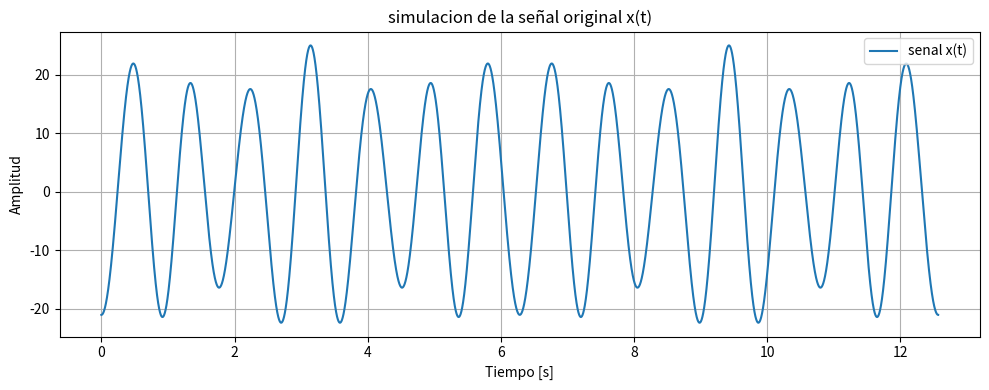
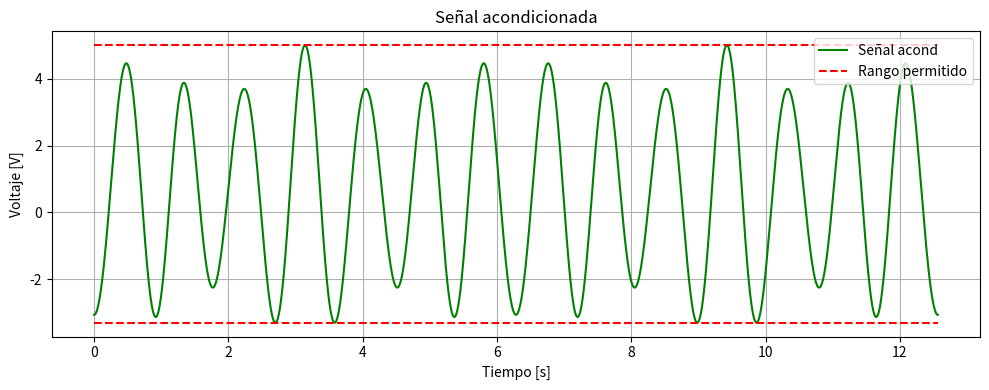
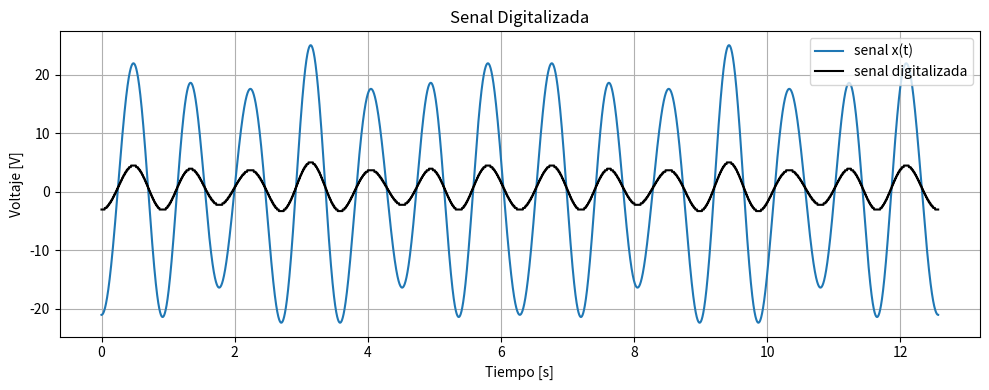
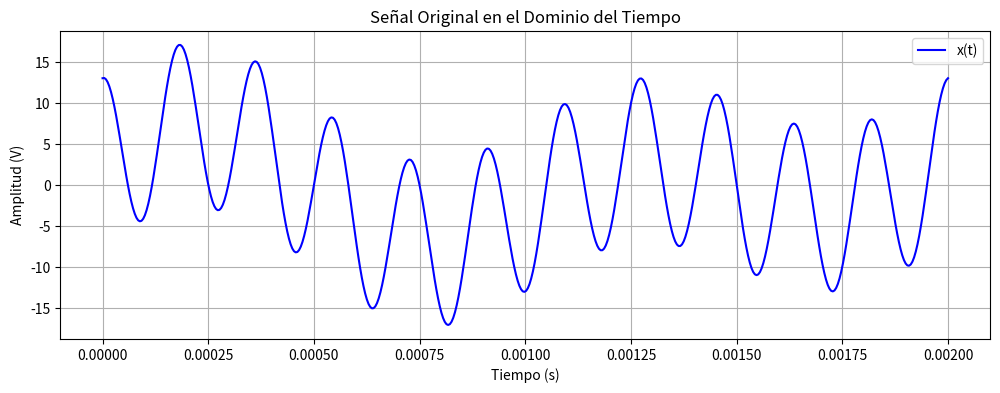
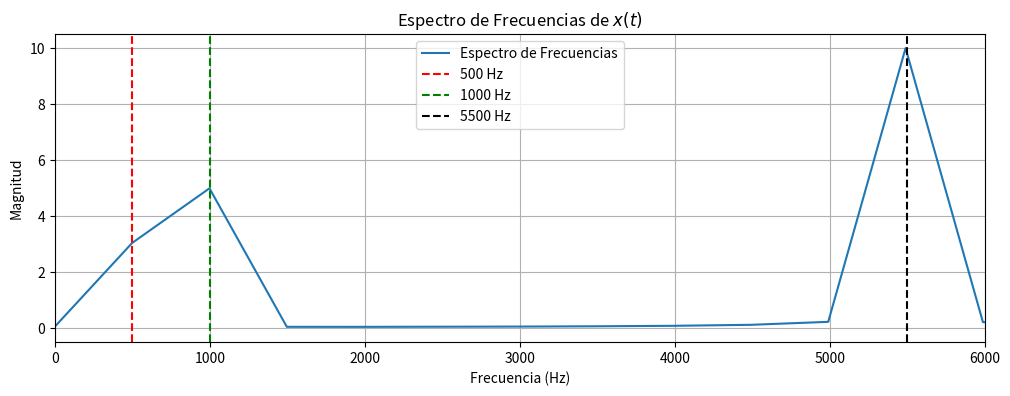
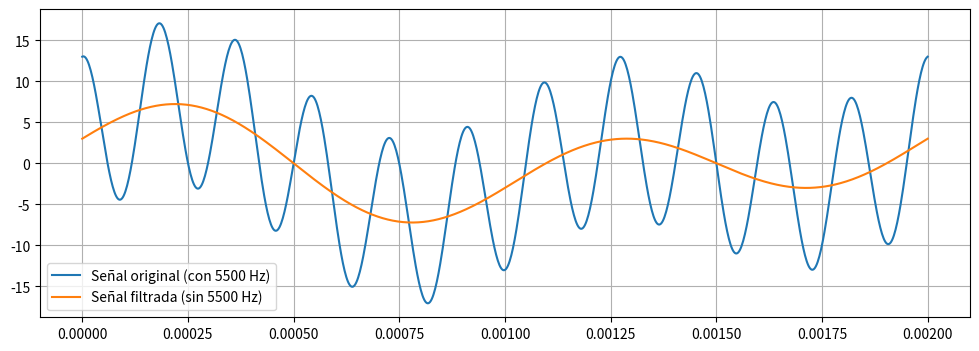
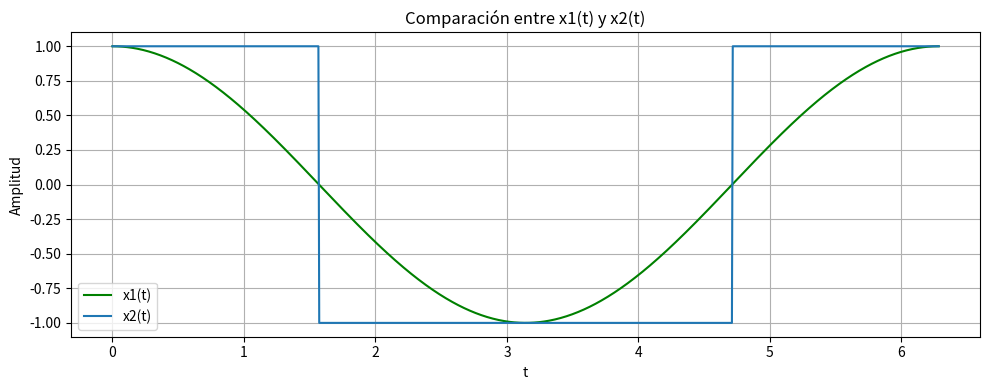

Python code for these plots, in order: (Note: this script raises an exception after producing the figures.)
import numpy as np
import matplotlib.pyplot as plt

# Definimos el tiempo
fs = 1000  # Frecuencia de muestreo
T = 2 * np.pi  # Período fundamental
t = np.linspace(0, 2*T, int(2*T*fs))  # por lo menos Dos períodos

# señal simplificada
x = -20 * np.cos(7*t) - 3 * np.cos(5*t) + 2 * np.cos(10*t)

# Grafica de la señal
plt.figure(figsize=(10, 4))
plt.plot(t, x, label=r'senal x(t)')
plt.title('simulacion de la señal original x(t)')
plt.xlabel('Tiempo [s]')
plt.ylabel('Amplitud')
plt.grid(True)
plt.legend()
plt.tight_layout()
plt.show()


x_min = np.min(x)
x_max = np.max(x)

# Rango deseado
y_min = -3.3
y_max = 5

# Calculo a y b
a = (y_max - y_min) / (x_max - x_min)
b = y_min - a * x_min

# Acondicionacion de la señal
x_cond = a * x + b
print(x_min,x_max)

# Grafica de la señal acondicionada
plt.figure(figsize=(10, 4))
#plt.plot(t, x, label=r'senal x(t)')
plt.plot(t, x_cond, label='Señal acond',color="g")
plt.hlines([y_min, y_max], xmin=t[0], xmax=t[-1], colors='r', linestyles='--', label='Rango permitido')
plt.title('Señal acondicionada')
plt.xlabel('Tiempo [s]')
plt.ylabel('Voltaje [V]')
plt.grid(True)
plt.legend()
plt.tight_layout()
plt.show()


niveles = 2 ** 5 # BITS=5
y_min = -3.3
y_max = 5
delta = (y_max - y_min) / (niveles - 1)
# Cuantización
x_dgtl = np.round((x_cond - y_min) / delta) * delta + y_min
plt.figure(figsize=(10, 4))
plt.plot(t, x, label=r'senal x(t)')
plt.plot(t, x_dgtl, label=r'senal digitalizada',color="black")
plt.title('Senal Digitalizada')
plt.xlabel('Tiempo [s]')
plt.ylabel('Voltaje [V]')
plt.grid(True)
plt.legend()
plt.tight_layout()
plt.show()

# Parámetros de tiempo
t = np.linspace(0, 0.002, 500)  # 2 ms de señal, 500 puntos

# Señal original
x2 = 3*np.cos(1000*np.pi*t) + 5*np.sin(2000*np.pi*t) + 10*np.cos(11000*np.pi*t)

# Gráfica
plt.figure(figsize=(12, 4))
plt.plot(t, x2, label="x(t)", color='blue')
plt.title("Señal Original en el Dominio del Tiempo")
plt.xlabel("Tiempo (s)")
plt.ylabel("Amplitud (V)")
plt.grid(True)
plt.legend()
plt.show()

from scipy.fft import fft, fftfreq

# Cálculo de la FFT
N = len(t)
yf = fft(x2)
xf = fftfreq(N, t[1] - t[0])[:N//2]  # Frecuencias positivas

# Gráfica del espectro
plt.figure(figsize=(12, 4))
plt.plot(xf, 2/N * np.abs(yf[:N//2]), label="Espectro de Frecuencias")
plt.axvline(x=500, color='r', linestyle='--', label="500 Hz")
plt.axvline(x=1000, color='g', linestyle='--', label="1000 Hz")
plt.axvline(x=5500, color='k', linestyle='--', label="5500 Hz")
plt.title("Espectro de Frecuencias de $x(t)$")
plt.xlabel("Frecuencia (Hz)")
plt.ylabel("Magnitud")
plt.xlim(0, 6000)
plt.grid()
plt.legend()
plt.show()

import numpy as np
import matplotlib.pyplot as plt

t = np.linspace(0, 0.002, 1000)  # 2 ms
x_t = 3*np.cos(1000*np.pi*t) + 5*np.sin(2000*np.pi*t) + 10*np.cos(11000*np.pi*t)
x_filtrada = 3*np.cos(1000*np.pi*t) + 5*np.sin(2000*np.pi*t)  # Filtrada ideal

plt.figure(figsize=(12, 4))
plt.plot(t, x_t, label="Señal original (con 5500 Hz)")
plt.plot(t, x_filtrada, label="Señal filtrada (sin 5500 Hz)")
plt.legend()
plt.grid()
plt.show()




# Parámetros
A = 1
T = 2 * np.pi
t = np.linspace(0, T, 1000)

# Señal x1(t) = A cos(2π/T * t)
x1 = A * np.cos((2 * np.pi / T) * t)

# Señal x2(t) definida por tramos
x2 = np.piecewise(
    t,
    [t < T/4, (t >= T/4) & (t < 3*T/4), t >= 3*T/4],
    [1, -1, 1]
)

# Graficar
plt.figure(figsize=(10, 4))
plt.plot(t, x1, label='x1(t)',color="g")
plt.plot(t, x2, label='x2(t)')
plt.title('Comparación entre x1(t) y x2(t)')
plt.xlabel('t')
plt.ylabel('Amplitud')
plt.grid(True)
plt.legend()
plt.tight_layout()
plt.show()


import sympy as sp

# Variables simbólicas
t, A, T = sp.symbols('t A T', real=True, positive=True)

# Definir x1(t)
x1 = A * sp.cos((2 * sp.pi / T) * t)

# Definir integrandos por tramos
I1 = (x1 - 1)**2
I2 = (x1 + 1)**2
I3 = (x1 - 1)**2

# Calcular las integrales
int1 = sp.integrate(I1, (t, 0, T/4))
int2 = sp.integrate(I2, (t, T/4, 3*T/4))
int3 = sp.integrate(I3, (t, 3*T/4, T))

# Sumar y dividir por T
d = (1/T) * (int1 + int2 + int3)

# Simplificar
d_simplificado = sp.simplify(d)

# Mostrar resultado
sp.pprint(d_simplificado)


import numpy as np
import matplotlib.pyplot as plt

# Parámetros
A = 1
T = 10
d1 = 2
d2 = 4

# Definir el eje de tiempo
t = np.linspace(-T/2, T/2, 1000)

# Inicializar la señal
x = np.zeros_like(t)

# Aplicar condiciones por tramos
x[(t >= -d2) & (t < -d1)] = -A * (t[(t >= -d2) & (t < -d1)] + d2) / (d2 - d1)
x[(t >= -d1) & (t < d1)] = -A
x[(t >= d1) & (t < d2)] = A * (t[(t >= d1) & (t < d2)] - d1) / (d2 - d1) - A
x[(t >= d2) & (t <= T/2)] = 0  # Ya es 0 por inicialización, se deja por claridad

# Graficar
plt.figure(figsize=(10, 4))
plt.plot(t, x, label=r'$x(t)$', color='blue')
plt.axhline(0, color='black', linestyle='--', linewidth=0.8)
plt.title('Señal trapezoidal definida por tramos')
plt.xlabel('Tiempo [s]')
plt.ylabel('Amplitud')
plt.grid(True)
plt.legend()
plt.tight_layout()
plt.show()




